2-way image classification set "data" from GitHub (shkj250/nailong_dataset); label vocabulary: nailong, naiwa.

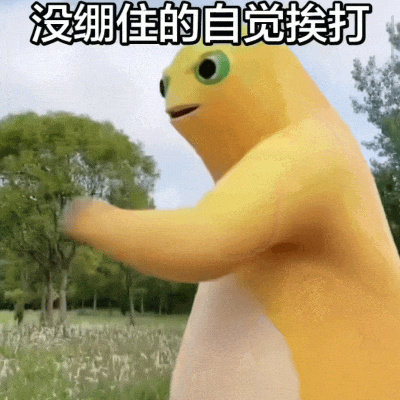
Label: naiwa

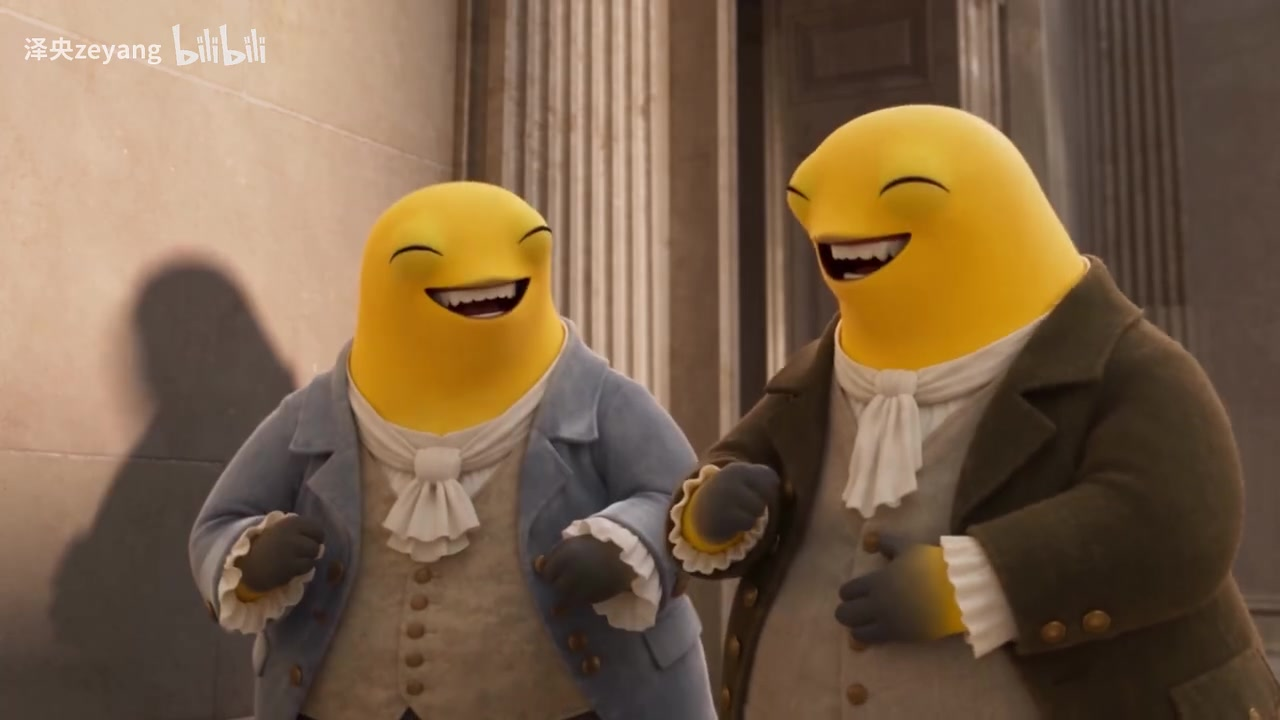
Label: naiwa

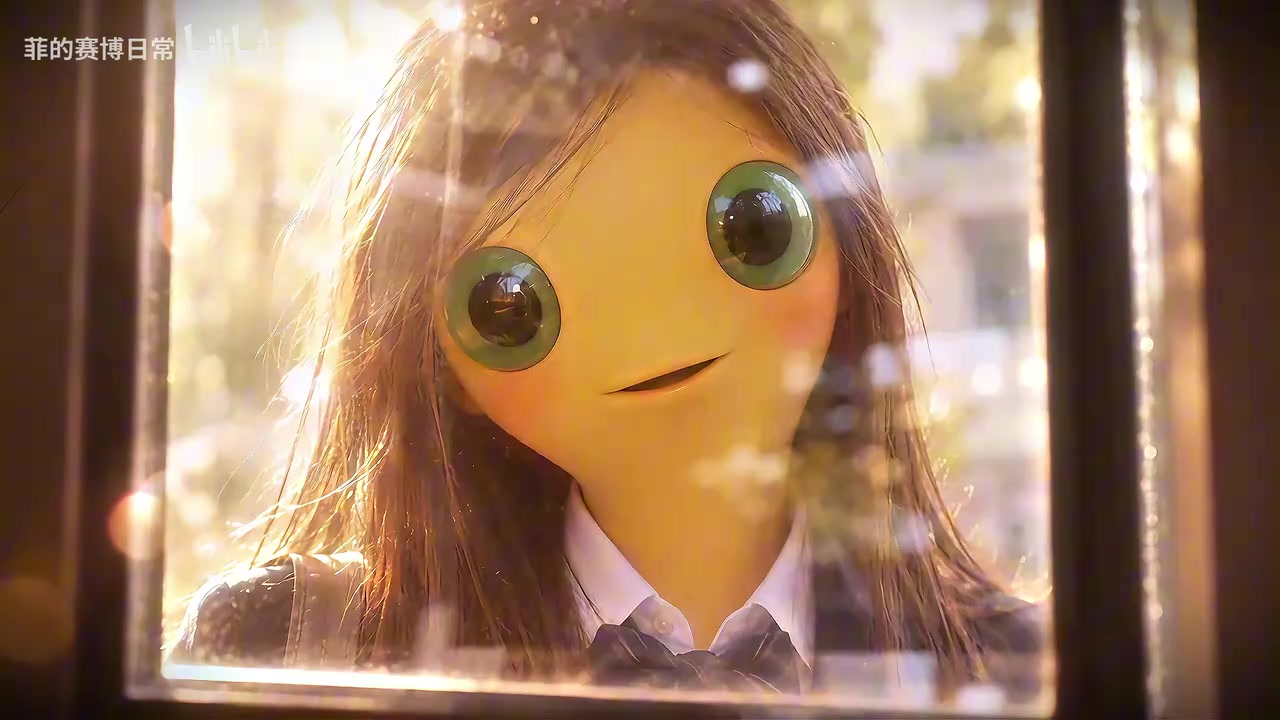
Label: naiwa

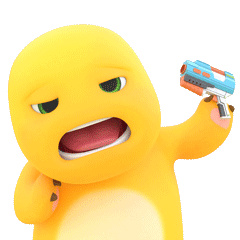
Label: nailong

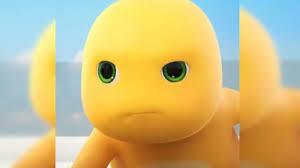
Label: nailong

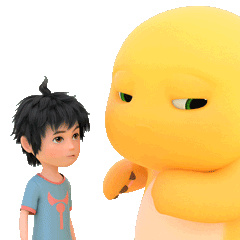
Label: nailong
